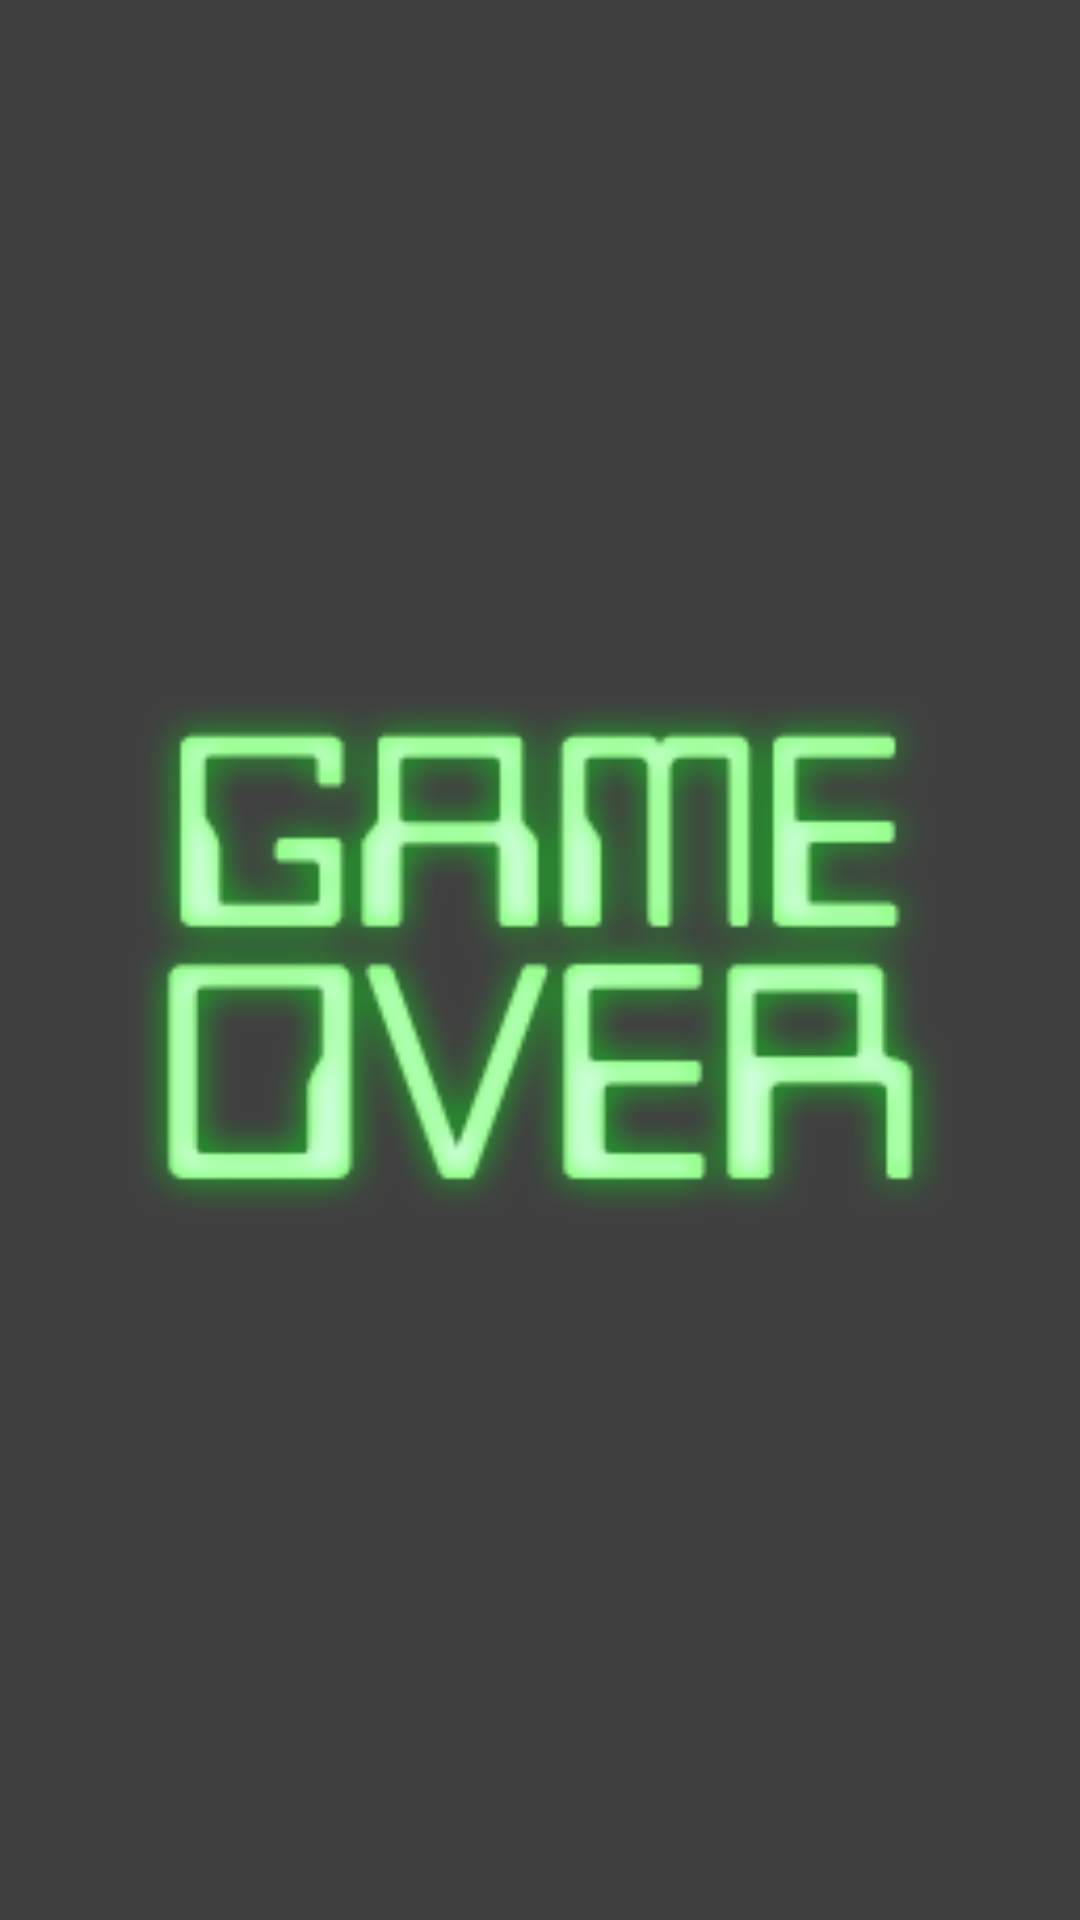

Write the Android layout XML for this screen, with the resource values it uses.
<!-- AndroidManifest.xml: application theme AppFullScreenTheme -->
<!-- res/layout/game_over_fragment.xml -->
<?xml version="1.0" encoding="utf-8"?>
<FrameLayout xmlns:android="http://schemas.android.com/apk/res/android"
    android:layout_width="match_parent"
    android:layout_height="match_parent"
    android:background="@null">

    <FrameLayout
        android:layout_width="match_parent"
        android:layout_height="match_parent"
        android:background="#000000"
        android:alpha="0.75"></FrameLayout>

    <ImageButton
        android:id="@+id/game_over_button"
        android:src="@drawable/game_over"
        android:layout_width="match_parent"
        android:layout_height="match_parent"
        android:background="@null"
        />

</FrameLayout>
<!-- resources referenced by this layout -->
<resources>
  <!-- drawable game_over: png bitmap (drawable, 82176 bytes) -->
</resources>
